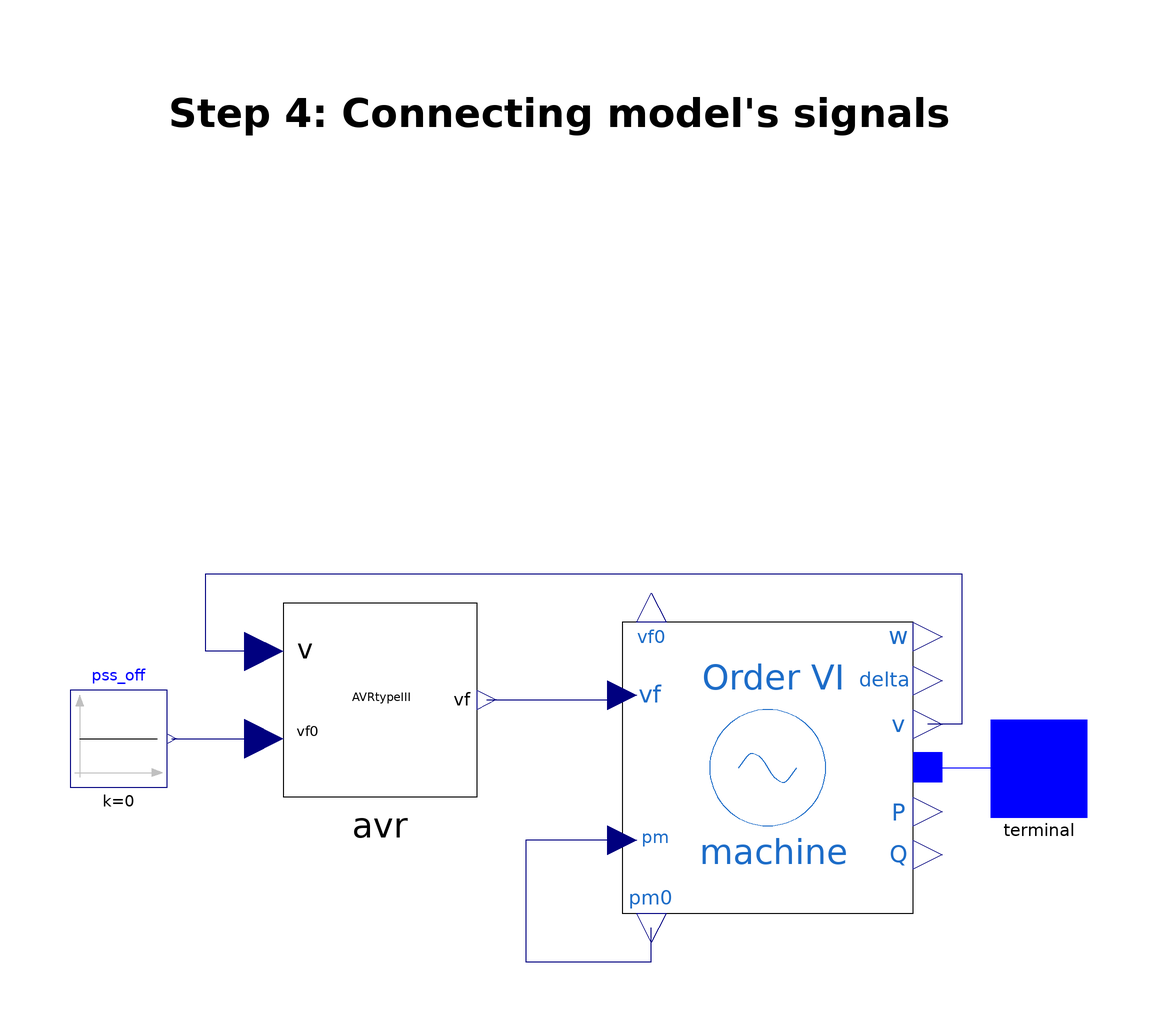

Above is the diagram view of the following Modelica model: its components placed by their Placement annotations and its connect equations drawn as lines.

model Step_4
          iPSL.Electrical.Machines.PSAT.SixthOrder.Order6 machine(Vn = 400, V_b = 400, ra = 0.003, xd = 1.81, xq = 1.76, xd1 = 0.3, xq1 = 0.65, xd2 = 0.23, xq2 = 0.25, Td10 = 8, Tq10 = 1, Td20 = 0.03, Tq20 = 0.07, Taa = 0.002, M = 7, D = 0, P_0 = 19.979999999936396, Q_0 = 9.679249699065775, V_0 = 1, angle_0 = 0.494677176989154, Sn = 2220) annotation(Placement(visible = true, transformation(extent = {{16, -70}, {76, -10}}, rotation = 0)));
          iPSL.Electrical.Controls.PSAT.AVR.AVRtypeIII avr(vfmax = 7, vfmin = -6.40, K0 = 200, T2 = 1, T1 = 1, Te = 0.0001, vf0 = 2.420701642076922, Tr = 0.015, s0 = 0) annotation(Placement(visible = true, transformation(extent = {{-54, -46}, {-14, -6}}, rotation = 0)));
          Modelica.Blocks.Sources.Constant pss_off(k = 0) annotation(Placement(visible = true, transformation(extent = {{-98, -44}, {-78, -24}}, rotation = 0)));
        protected
          iPSL.Connectors.PwPin terminal annotation(Placement(visible = true, transformation(extent = {{92, -50}, {112, -30}}, rotation = 0)));
        equation
          connect(machine.p, terminal) annotation(Line(points = {{79, -39.8511}, {79.75, -39.8511}, {79.75, -39.8511}, {80.5, -39.8511}, {80.5, -40}, {91.25, -40}, {91.25, -40}, {102, -40}}, color = {0, 0, 255}));
          connect(pss_off.y, avr.vs) annotation(Line(points = {{-77, -34}, {-58, -34}}, color = {0, 0, 127}));
          connect(avr.v, machine.v) annotation(Line(points = {{-58, -16}, {-70, -16}, {-70, -8.88178e-16}, {86, -8.88178e-16}, {86, -31}, {82.5, -31}, {82.5, -31}, {79, -31}}, color = {0, 0, 127}));
          connect(avr.vf, machine.vf) annotation(Line(points = {{-12, -26}, {16, -26}, {16, -25}}, color = {0, 0, 127}));
          connect(machine.pm, machine.pm0) annotation(Line(points = {{16, -55}, {6, -55}, {6, -55}, {-4, -55}, {-4, -80}, {22, -80}, {22, -76.5}, {22, -76.5}, {22, -73}}, color = {0, 0, 127}));
          annotation(Diagram(coordinateSystem(extent = {{-100, -100}, {100, 100}}, preserveAspectRatio = false, initialScale = 0.1, grid = {2, 2}), graphics = {Text(fillPattern = FillPattern.Solid, lineThickness = 1, extent = {{-92, 104}, {98, 86}}, textString = "Step 4: Connecting model's signals", fontSize = 15, textStyle = {TextStyle.Bold}), Text(origin = {0, -8}, fillPattern = FillPattern.Solid, lineThickness = 1, extent = {{-94, 60}, {36, 54}}, textString = "1. Machine's terminal voltage to AVR's input signal

2. AVR's output field voltage to machine's input field voltage

3. Initially calculated mechanical power to input signal of the machine's 
mechanical power

4. Machine's power terminal to the generator model power terminal

5. Constant pss_off to the PSS input at the AVR", fontSize = 10, horizontalAlignment = TextAlignment.Left)}));
        end Step_4;